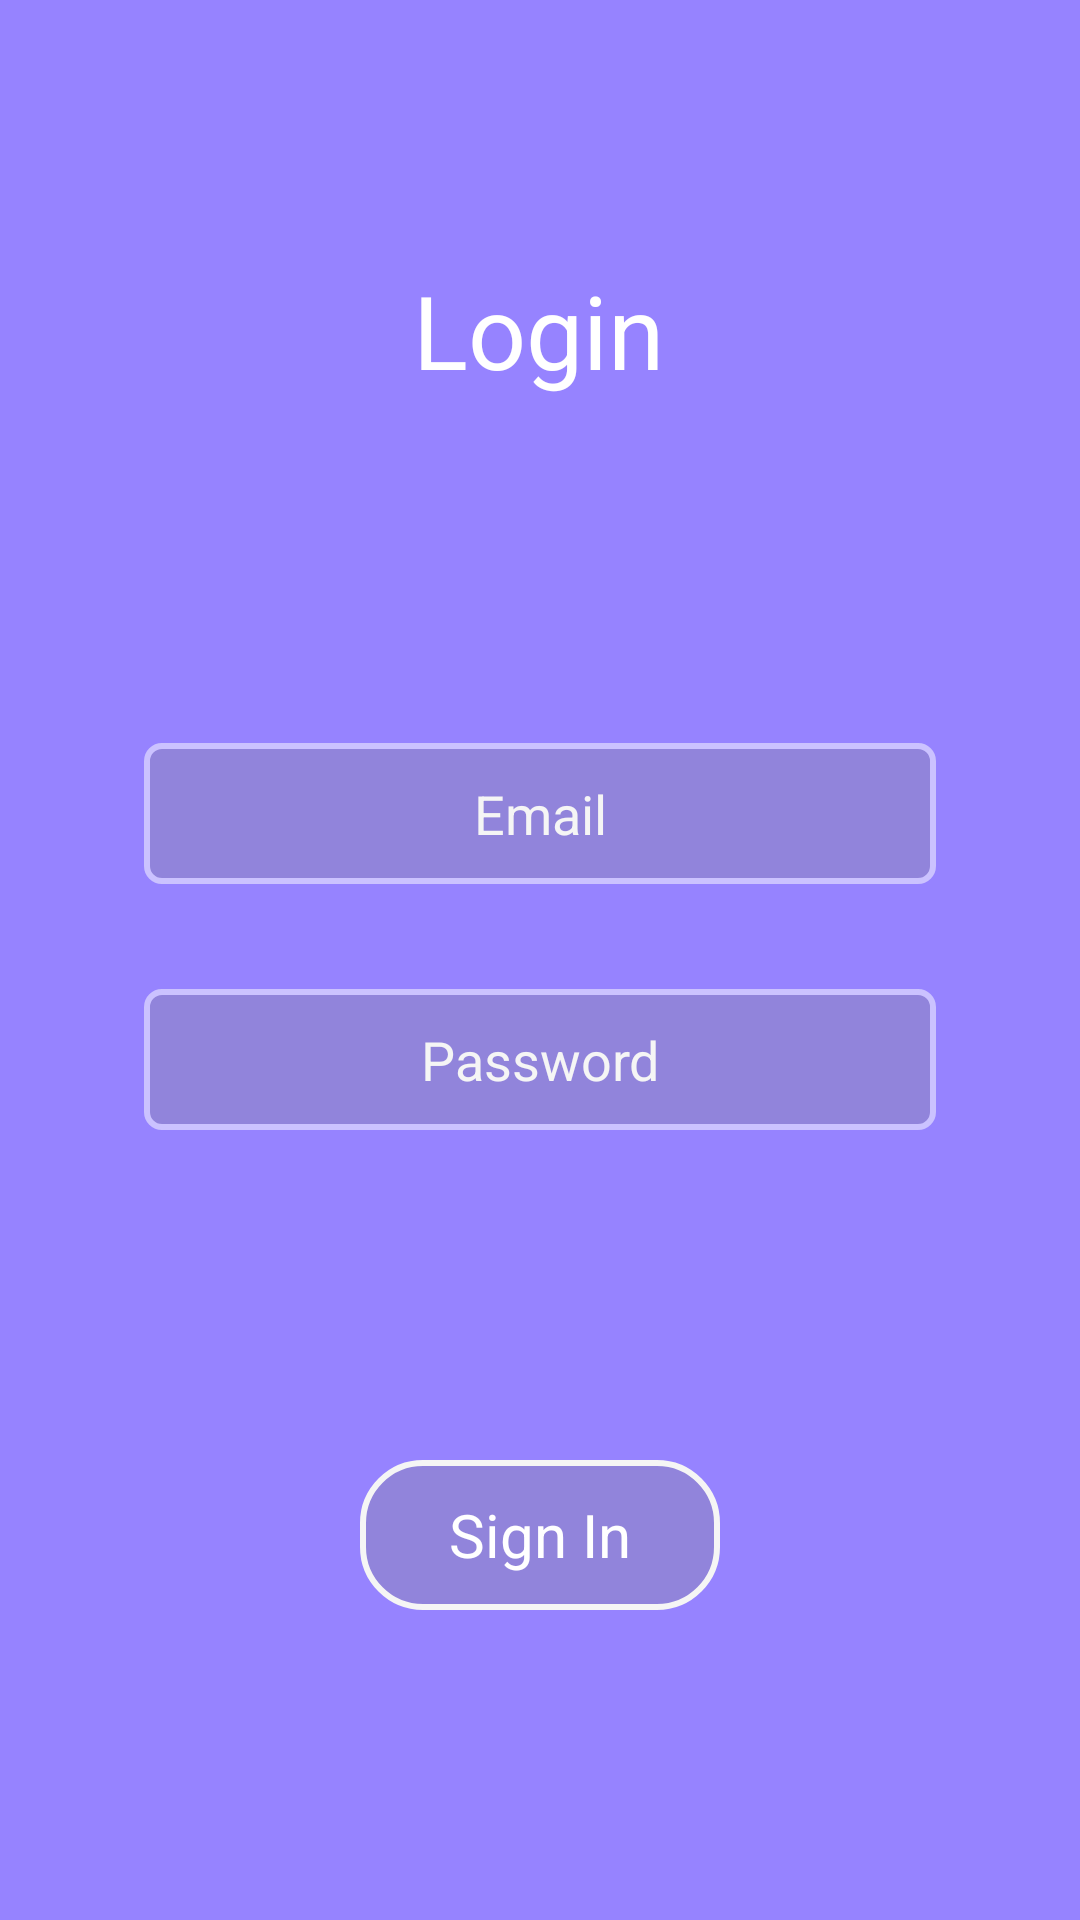

Reconstruct the res/layout file that produces this screen, plus the resources it refers to.
<!-- AndroidManifest.xml: application theme AppTheme -->
<!-- res/layout/activity_logn_page.xml -->
<?xml version="1.0" encoding="utf-8"?>
<androidx.constraintlayout.widget.ConstraintLayout xmlns:android="http://schemas.android.com/apk/res/android"
    xmlns:app="http://schemas.android.com/apk/res-auto"
    xmlns:tools="http://schemas.android.com/tools"
    android:layout_width="match_parent"
    android:layout_height="match_parent"
    android:background="#9683FF"
    tools:context=".LognPage">

    <TextView
        android:id="@+id/textView14"
        android:layout_width="wrap_content"
        android:layout_height="wrap_content"
        android:textColor="#ffffff"
        android:text="Login"
        android:textSize="34sp"
        app:layout_constraintBottom_toBottomOf="parent"
        app:layout_constraintEnd_toEndOf="parent"
        app:layout_constraintHorizontal_bias="0.498"
        app:layout_constraintStart_toStartOf="parent"
        app:layout_constraintTop_toTopOf="parent"
        app:layout_constraintVertical_bias="0.147" />

    <LinearLayout
        android:id="@+id/linearLayout3"
        android:layout_width="match_parent"
        android:layout_height="0dp"
        android:layout_marginTop="100dp"
        android:orientation="vertical"
        app:layout_constraintBottom_toBottomOf="parent"
        app:layout_constraintTop_toBottomOf="@+id/textView14"
        tools:layout_editor_absoluteX="0dp">

        <EditText
            android:id="@+id/Email2View"
            android:layout_width="264dp"
            android:layout_height="47dp"
            android:layout_gravity="center"
            android:layout_marginTop="15dp"
            android:layout_marginBottom="10dp"
            android:background="@drawable/edittext"
            android:textColor="#ffffff"
            android:ems="10"
            android:gravity="center"
            android:hint="Email"
            android:inputType="textPersonName"
            android:textColorHint="#F5F5F5" />


        <EditText
            android:id="@+id/Pass2View"
            android:layout_width="264dp"
            android:layout_height="47dp"
            android:layout_gravity="center"
            android:layout_marginTop="25dp"
            android:layout_marginBottom="10dp"
            android:background="@drawable/edittext"
            android:ems="10"
            android:gravity="center"
            android:hint="Password"
            android:textColor="#ffffff"
            android:inputType="textPersonName"
            android:textColorHint="#F5F5F5" />

        <TextView
            android:id="@+id/signview"
            android:layout_width="120dp"
            android:layout_height="50dp"
            android:layout_gravity="bottom|center"
            android:layout_marginTop="100dp"
            android:background="@drawable/button"
            android:gravity="center"
            android:paddingLeft="5sp"
            android:paddingRight="5sp"
            android:text="Sign In"
            android:textColor="#FFFFFF"
            android:textSize="20sp" />

    </LinearLayout>

    <ImageView
        android:id="@+id/imageView3"
        android:layout_width="86dp"
        android:layout_height="81dp"
        android:layout_marginStart="16dp"
        android:layout_marginLeft="16dp"
        android:layout_marginTop="20dp"
        android:layout_marginEnd="309dp"
        android:layout_marginRight="309dp"
        android:layout_marginBottom="145dp"
        app:layout_constraintBottom_toTopOf="@+id/linearLayout3"
        app:layout_constraintEnd_toEndOf="parent"
        app:layout_constraintStart_toStartOf="parent"
        app:layout_constraintTop_toTopOf="parent"
        android:onClick="mainPG"
        app:srcCompat="@drawable/it2" />

</androidx.constraintlayout.widget.ConstraintLayout>
<!-- resources referenced by this layout -->
<resources>
  <!-- drawable button (drawable) -->
  <?xml version="1.0" encoding="utf-8"?>
  <shape xmlns:android="http://schemas.android.com/apk/res/android" android:shape="rectangle">
      <stroke android:color="#F5F5F5" android:width="2dp"/>
      <solid android:color="#4B858585"/>
      <corners android:radius="20dp"/>
  </shape>
  <!-- drawable edittext (drawable) -->
  <?xml version="1.0" encoding="utf-8"?>
  <shape xmlns:android="http://schemas.android.com/apk/res/android" android:shape="rectangle">
      <stroke android:color="#CBC2FF" android:width="2dp"/>
      <solid android:color="#4B858585"/>
      <corners android:radius="5dp"/>
  </shape>
  <style name="AppTheme" parent="Theme.AppCompat.Light.NoActionBar">
          
          <item name="colorPrimary">@color/colorPrimary</item>
          <item name="colorPrimaryDark">@color/colorPrimaryDark</item>
          <item name="colorAccent">@color/colorAccent</item>
      </style>
  <!-- not gathered from this repository: default colours our renderer supplied (Android Studio template values) -->
  <color name="colorPrimary">#FF6200EE</color>
  <color name="colorPrimaryDark">#FF3700B3</color>
  <color name="colorAccent">#FF03DAC5</color>
</resources>
